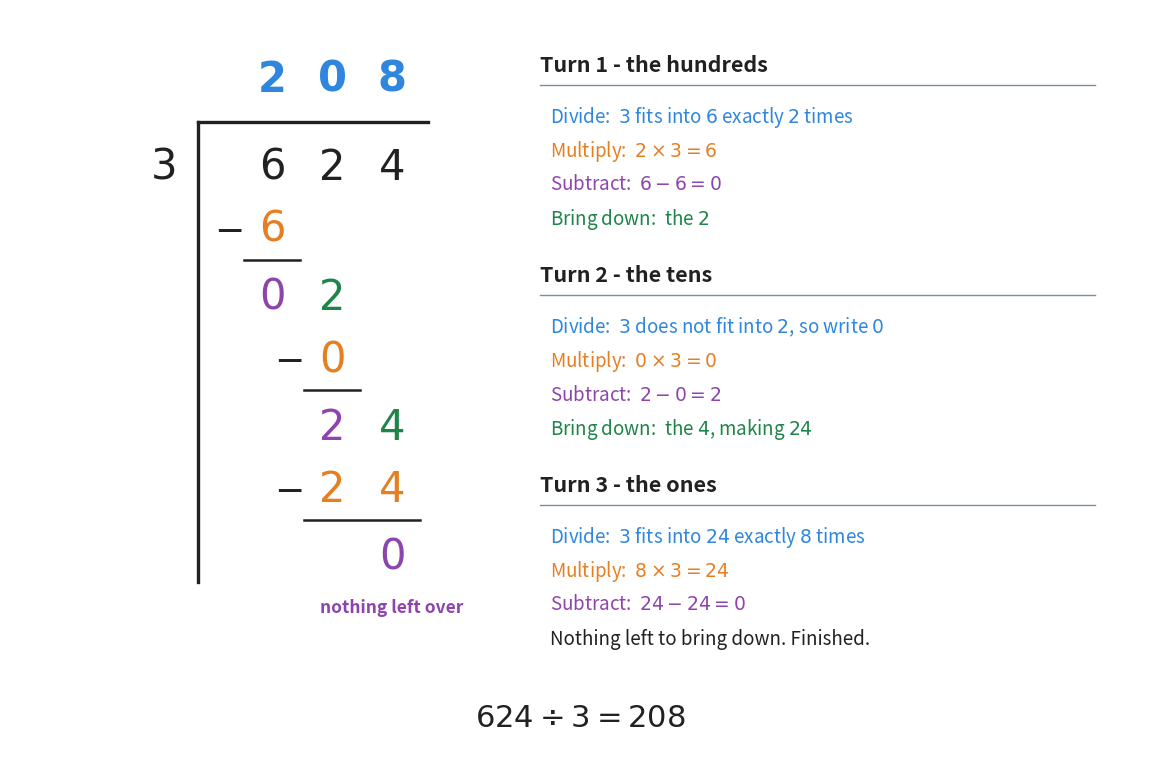

Source code (Python): (Note: this script raises an exception after producing the figure.)
"""Figure 5 - the finished tableau for 624 divided by 3, coloured by step.

The left half is the piece of paper: exactly what the reader writes, nothing
added. The right half names the three turns of the loop and, inside each turn,
the four steps in order.

Every written thing carries the colour of the step that produced it, using the
same four colours as figure 4: blue for a quotient digit (Divide), orange for a
product (Multiply), purple for a difference (Subtract), green for a digit that
has just been brought down (Bring down). Read the colours down the page and you
are reading the loop going round.

The axes fills the whole figure, so one unit on the axes is exactly one inch.
Digits are set in DejaVu Sans and placed by hand, column by column; the
mono-spaced zero is avoided because it is drawn with a dot inside it.
Run with:  python figures/fig_05_624_divided_by_3.py
"""

import matplotlib
matplotlib.use("Agg")
import matplotlib.pyplot as plt
from pathlib import Path

BLUE = "#2E86DE"        # Divide   - a digit of the quotient
ORANGE = "#E67E22"      # Multiply - a product written underneath
PURPLE = "#8E44AD"      # Subtract - what is left after taking the product away
GREEN = "#1E8449"       # Bring down - a digit fetched from the dividend
GREY = "#78909C"
INK = "#212121"
FONT = "DejaVu Sans"    # a plain, unmarked zero

W, H = 11.4, 7.60
fig, ax = plt.subplots(figsize=(W, H))
ax.set_position([0, 0, 1, 1])       # axes fills the figure: 1 unit = 1 inch
ax.axis("off")
ax.set_xlim(0, W)
ax.set_ylim(0, H)

FS = 30                             # font size of every digit in the tableau
C = [2.62, 3.22, 3.82]              # x centre of the hundreds / tens / ones column
X_BAR, X_END = 1.88, 4.18           # the vertical and horizontal lines of the bracket
HALF = 0.28                         # half the width of one column, for the rules


def digit(col, y, ch, colour):
    """Write one digit in the given column of the tableau."""
    ax.text(C[col], y, ch, ha="center", va="center",
            fontsize=FS, family=FONT, color=colour)


def minus(col, y):
    """Write the subtraction sign to the left of the given column."""
    ax.text(C[col] - 0.44, y, r"$-$", ha="center", va="center",
            fontsize=FS - 4, color=INK)


def rule(col_from, col_to, y):
    """Draw the short line under the numbers that are being subtracted."""
    ax.plot([C[col_from] - HALF, C[col_to] + HALF], [y, y],
            color=INK, linewidth=1.8)


# ---- the bracket, the divisor, the dividend and the quotient ----------------
ax.plot([X_BAR, X_END], [6.48, 6.48], color=INK, linewidth=2.4)
ax.plot([X_BAR, X_BAR], [6.48, 1.88], color=INK, linewidth=2.4)
ax.text(1.54, 6.02, "3", ha="center", va="center",
        fontsize=FS, family=FONT, color=INK)
for col, ch in enumerate("624"):
    digit(col, 6.02, ch, INK)
for col, ch in enumerate("208"):
    ax.text(C[col], 6.90, ch, ha="center", va="center",
            fontsize=FS, family=FONT, color=BLUE, fontweight="bold")

# ---- turn 1: the hundreds ---------------------------------------------------
minus(0, 5.40); digit(0, 5.40, "6", ORANGE)         # 2 x 3 = 6
rule(0, 0, 5.10)
digit(0, 4.72, "0", PURPLE)                         # 6 - 6 = 0
digit(1, 4.72, "2", GREEN)                          # bring the 2 down

# ---- turn 2: the tens -------------------------------------------------------
minus(1, 4.10); digit(1, 4.10, "0", ORANGE)         # 0 x 3 = 0
rule(1, 1, 3.80)
digit(1, 3.42, "2", PURPLE)                         # 2 - 0 = 2
digit(2, 3.42, "4", GREEN)                          # bring the 4 down

# ---- turn 3: the ones -------------------------------------------------------
minus(1, 2.80); digit(1, 2.80, "2", ORANGE); digit(2, 2.80, "4", ORANGE)
rule(1, 2, 2.50)
digit(2, 2.12, "0", PURPLE)                         # 24 - 24 = 0, nothing left
# the label sits directly under the last digit, clear of the commentary column
ax.text(C[2], 1.62, "nothing left over", ha="center", va="center",
        fontsize=12.5, color=PURPLE, fontweight="bold")

# ---- the running commentary, one block per turn of the loop -----------------
TX = 5.30                           # where every line of commentary starts


def turn(top, heading, lines):
    """Write the heading of one turn of the loop and its four steps."""
    ax.text(TX, top, heading, ha="left", va="center",
            fontsize=15.5, color=INK, fontweight="bold")
    ax.plot([TX, TX + 5.55], [top - 0.20, top - 0.20], color=GREY, linewidth=1.0)
    for i, (text, colour) in enumerate(lines):
        ax.text(TX + 0.10, top - 0.52 - i * 0.34, text, ha="left", va="center",
                fontsize=13.5, color=colour)


turn(7.05, "Turn 1 - the hundreds", [
    (r"Divide:  $3$ fits into $6$ exactly $2$ times", BLUE),
    (r"Multiply:  $2 \times 3 = 6$", ORANGE),
    (r"Subtract:  $6 - 6 = 0$", PURPLE),
    (r"Bring down:  the $2$", GREEN)])

turn(4.95, "Turn 2 - the tens", [
    (r"Divide:  $3$ does not fit into $2$, so write $0$", BLUE),
    (r"Multiply:  $0 \times 3 = 0$", ORANGE),
    (r"Subtract:  $2 - 0 = 2$", PURPLE),
    (r"Bring down:  the $4$, making $24$", GREEN)])

turn(2.85, "Turn 3 - the ones", [
    (r"Divide:  $3$ fits into $24$ exactly $8$ times", BLUE),
    (r"Multiply:  $8 \times 3 = 24$", ORANGE),
    (r"Subtract:  $24 - 24 = 0$", PURPLE),
    ("Nothing left to bring down. Finished.", INK)])

# ---- the answer -------------------------------------------------------------
ax.text(W / 2, 0.52, r"$624 \div 3 = 208$", ha="center", va="center",
        fontsize=22, color=INK, fontweight="bold")

out = Path(__file__).resolve().parent.parent / "assets" / "fig_05_624_divided_by_3.png"
fig.savefig(out, dpi=200, bbox_inches="tight")
print("saved:", out)
